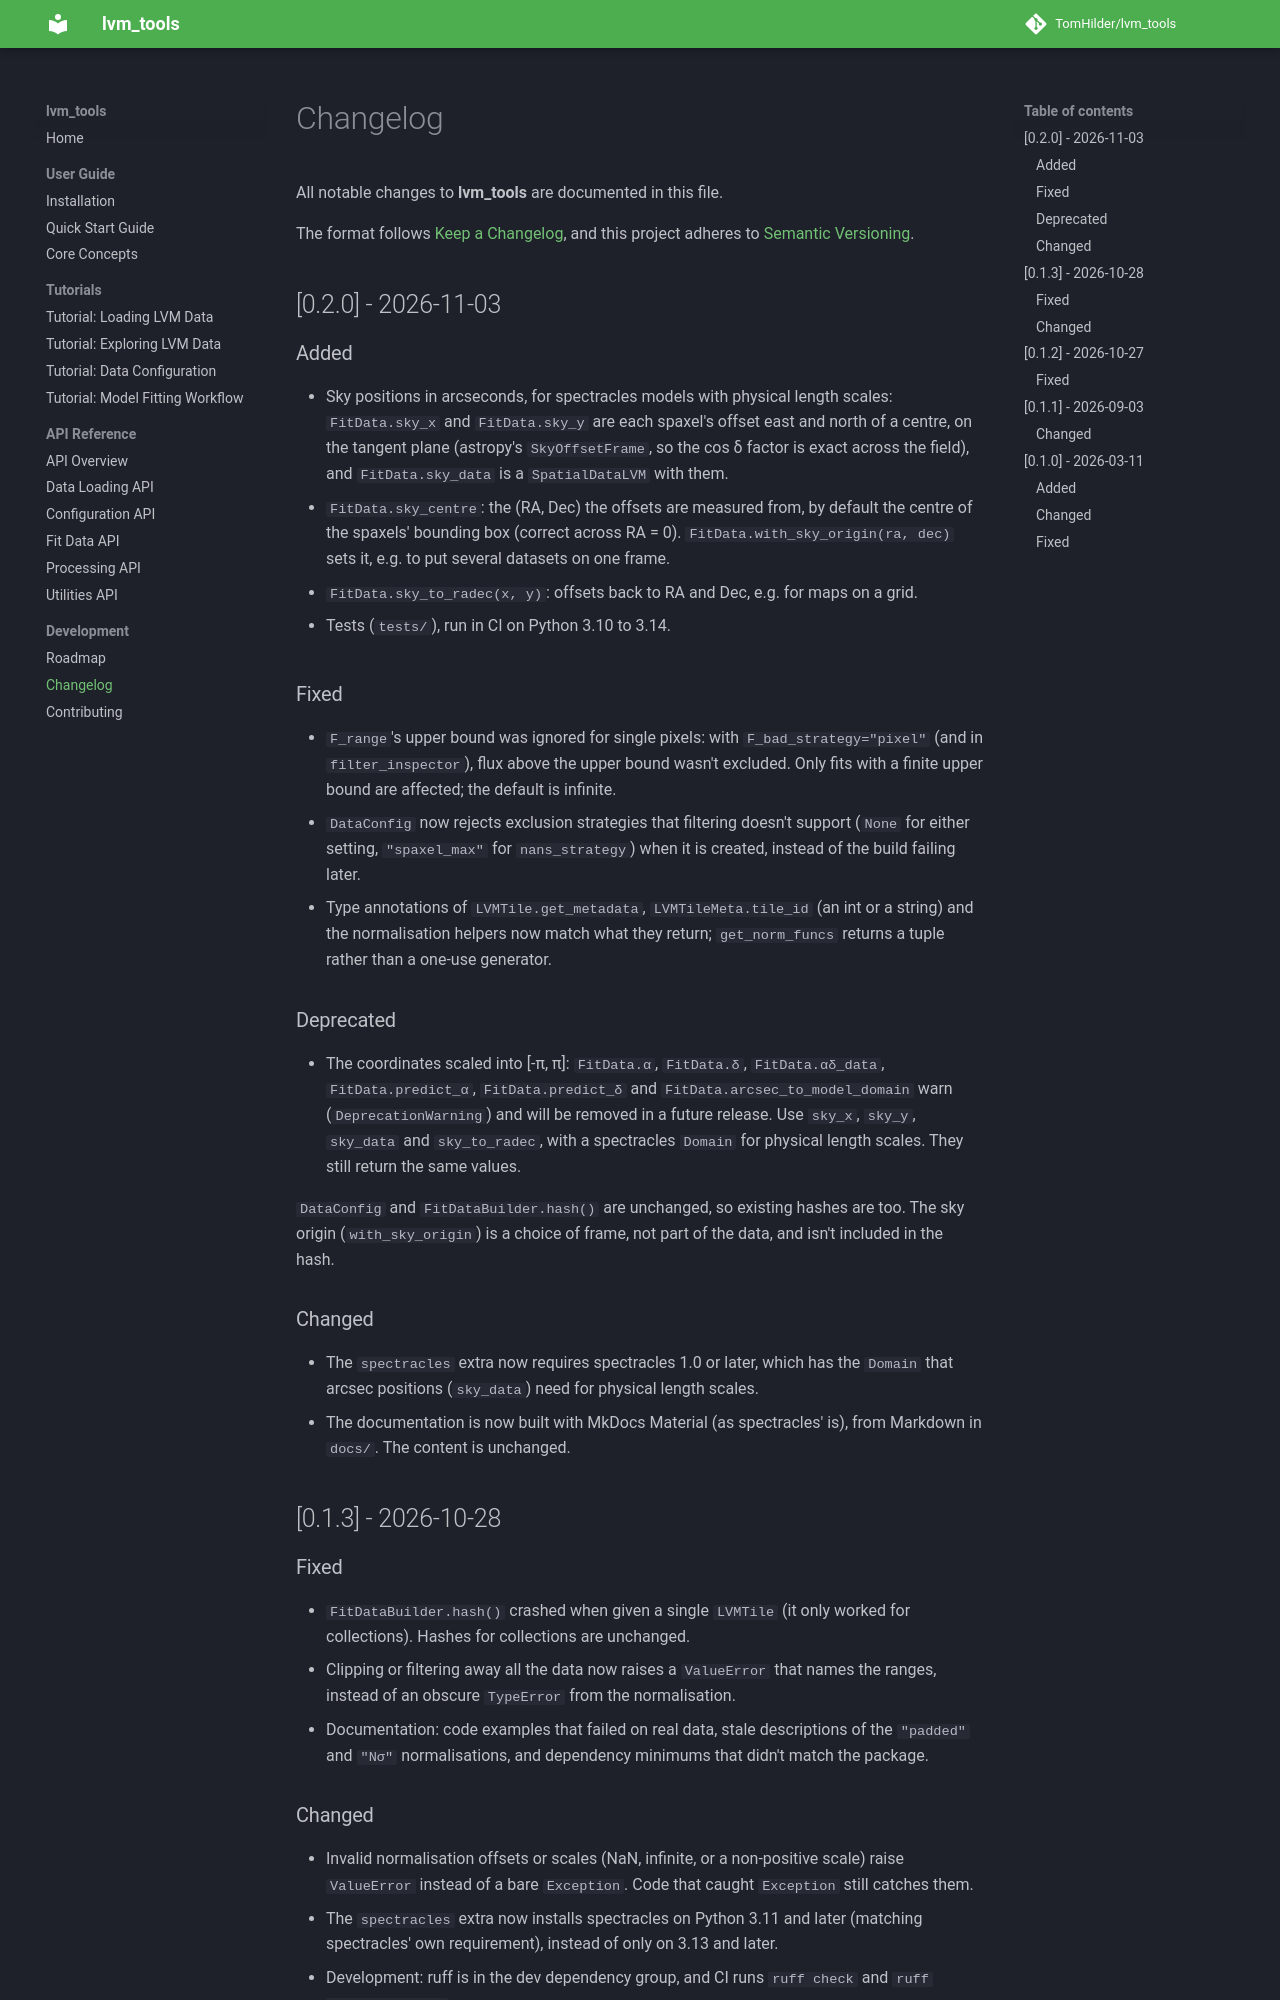

repository: TomHilder/lvm_tools · page: changelog/index.html · generator: mkdocs

# Changelog

All notable changes to **lvm_tools** are documented in this file.

The format follows [Keep a Changelog](https://keepachangelog.com/en/1.0.0/), and this project adheres to [Semantic Versioning](https://semver.org/spec/v2.0.0.html).

## [0.2.0] - 2026-11-03

### Added

- Sky positions in arcseconds, for spectracles models with physical length scales: `FitData.sky_x` and `FitData.sky_y` are each spaxel's offset east and north of a centre, on the tangent plane (astropy's `SkyOffsetFrame`, so the cos δ factor is exact across the field), and `FitData.sky_data` is a `SpatialDataLVM` with them.
- `FitData.sky_centre`: the (RA, Dec) the offsets are measured from, by default the centre of the spaxels' bounding box (correct across RA = 0). `FitData.with_sky_origin(ra, dec)` sets it, e.g. to put several datasets on one frame.
- `FitData.sky_to_radec(x, y)`: offsets back to RA and Dec, e.g. for maps on a grid.

- Tests (`tests/`), run in CI on Python 3.10 to 3.14.

### Fixed

- `F_range`'s upper bound was ignored for single pixels: with `F_bad_strategy="pixel"` (and in `filter_inspector`), flux above the upper bound wasn't excluded. Only fits with a finite upper bound are affected; the default is infinite.
- `DataConfig` now rejects exclusion strategies that filtering doesn't support (`None` for either setting, `"spaxel_max"` for `nans_strategy`) when it is created, instead of the build failing later.
- Type annotations of `LVMTile.get_metadata`, `LVMTileMeta.tile_id` (an int or a string) and the normalisation helpers now match what they return; `get_norm_funcs` returns a tuple rather than a one-use generator.

### Deprecated

- The coordinates scaled into [-π, π]: `FitData.α`, `FitData.δ`, `FitData.αδ_data`, `FitData.predict_α`, `FitData.predict_δ` and `FitData.arcsec_to_model_domain` warn (`DeprecationWarning`) and will be removed in a future release. Use `sky_x`, `sky_y`, `sky_data` and `sky_to_radec`, with a spectracles `Domain` for physical length scales. They still return the same values.

`DataConfig` and `FitDataBuilder.hash()` are unchanged, so existing hashes are too. The sky origin (`with_sky_origin`) is a choice of frame, not part of the data, and isn't included in the hash.

### Changed

- The `spectracles` extra now requires spectracles 1.0 or later, which has the `Domain` that arcsec positions (`sky_data`) need for physical length scales.
- The documentation is now built with MkDocs Material (as spectracles' is), from Markdown in `docs/`. The content is unchanged.

## [0.1.3] - 2026-10-28
